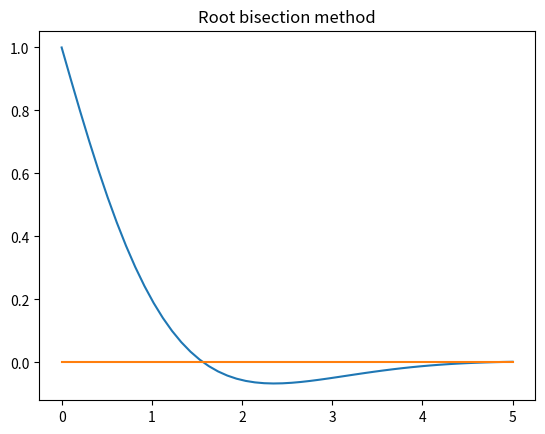

Write the Python code that produced this figure.
# -*- coding: utf-8 -*-

import math
import numpy as np
import matplotlib.pyplot as plt

# Example 2.0.2
def root_bisection(f, a, b, tolerance=1.0e-6) :
    """
    Use the bisection method to find a value x between a and b
    for which f(x) = 0, to within the tolerance given.
    """
    dx = abs(b-a)
    while dx > tolerance :
        x = (a + b) / 2.0
        if (f(a) * f(x)) < 0 :
            b = x
        else :
            a = x
        dx = abs(b-a)
    return x
    
def fun01(x) :
    return math.cos(x) * math.exp(-x)
# Check fucntion and root
testSet = np.linspace(0,5, num=50)
zeroLine = np.zeros([50,])
vFun01 = np.vectorize(fun01)
# Plotting
plt.title("Root bisection method")
plt.plot(testSet, vFun01(testSet))
plt.plot(testSet, zeroLine)
plt.show()
print(root_bisection(fun01, 0, 5))